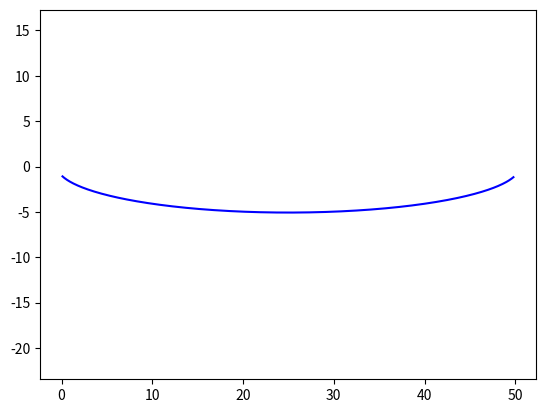

Write Python code to recreate this figure.
"""
    Modelisation of the trajectory of a slackliner.
"""
import numpy as np
import matplotlib.pyplot as plt
from math import sqrt
from scipy.optimize import minimize_scalar

def main(xc, l_spot=50, l_slack=51, 
        poids=750, elasticity=0.01,
        NB_ITERATION=5):
    """
    xc : where to put the slackliner (0 < xc < l_spot)
        can (and should) be a numpy array.
    l_spot = 50 # in meters : distance between anchors
    l_slack = 51 # in meters : length of the webbing rigged
    poids = 750 # in N
    elasticity = 0.1 # how may elasticity under 10kN? (default 10%)
    NB_ITERATION = 10 # iteration of "without elasticity + new line length"
    """
    assert(poids > 0)
    assert(l_spot < l_slack)
    assert(elasticity >= 0)
    assert(np.amin(xc) > 0)
    assert(np.amax(xc) < l_spot)

    elasticity /= 10000 # SI

    def cost_parametric_function(y, x, l_slack_gd):
        l_slack_gauche, l_slack_droite = l_slack_gd
        return (sqrt(x*x + y*y) + sqrt((x-l_spot)**2 + y*y) - \
                l_slack_gauche - l_slack_droite)**2

    def len_line(x, y):
        """ 
        returns the length of both left and right parts of the line
        """
        assert(0 <= x and x <= l_spot)
        assert(y <= 0)

        def len_left(x, y):
            """ 
            returns the length of the left part of the line
            """
            return sqrt(x*x + y*y)

        def len_right(x, y):
            return len_left(l_spot-x, y)

        return np.array((len_left(x, y), len_right(x, y)))

    def len_line_rest(x):
        """ 
        returns the length of both left and right parts of the line
        if there were no elasticity
        """
        assert(0 <= x and x <= l_spot)

        def len_left_rest(x):
            """ 
            returns the length of the left part of the line
            if there were no elasticity
            """
            return x * l_slack / l_spot

        def len_right_rest(x):
            return len_left_rest(l_spot-x)

        return np.array((len_left_rest(x), len_right_rest(x)))

    def find_my_height(x):
        """ find the corresponding y for 0 <= x <= l_spot"""
        assert(0 <= x and x <= l_spot)

        force = np.array((0, 0))
        l_slack_gd = len_line_rest(x)
        for _ in range(NB_ITERATION):
            y = -abs(minimize_scalar(cost_parametric_function,
                args=(x, l_slack_gd)).x)

            sin_angles = -y / len_line(x, y)

            # ratio is f_left/f_right
            ratio = sin_angles[1]/sin_angles[0] * \
                    l_slack_gd[1]/l_slack_gd[0]

            f_right = poids / (1 + ratio)

            force = np.array((f_right * ratio, f_right))

            l_slack_gd = len_line_rest(x) * (1 + force * elasticity)
        return y

    # compute find_my_height(xc), xc may be a np array or a float
    vector_fmh = np.vectorize(find_my_height)
    return vector_fmh(xc)

if __name__ == "__main__":
    l_spot = 50
    xc = np.arange(0.1, l_spot-0.1, 0.1)
    yc = main(xc, l_spot=50, l_slack=51,
            poids=750, elasticity=0.01,
            NB_ITERATION=5)
    print("Sag is", abs(min(yc)), "meters.")
    plt.plot(xc, yc, "b")
    plt.axis("equal")
    plt.show()
